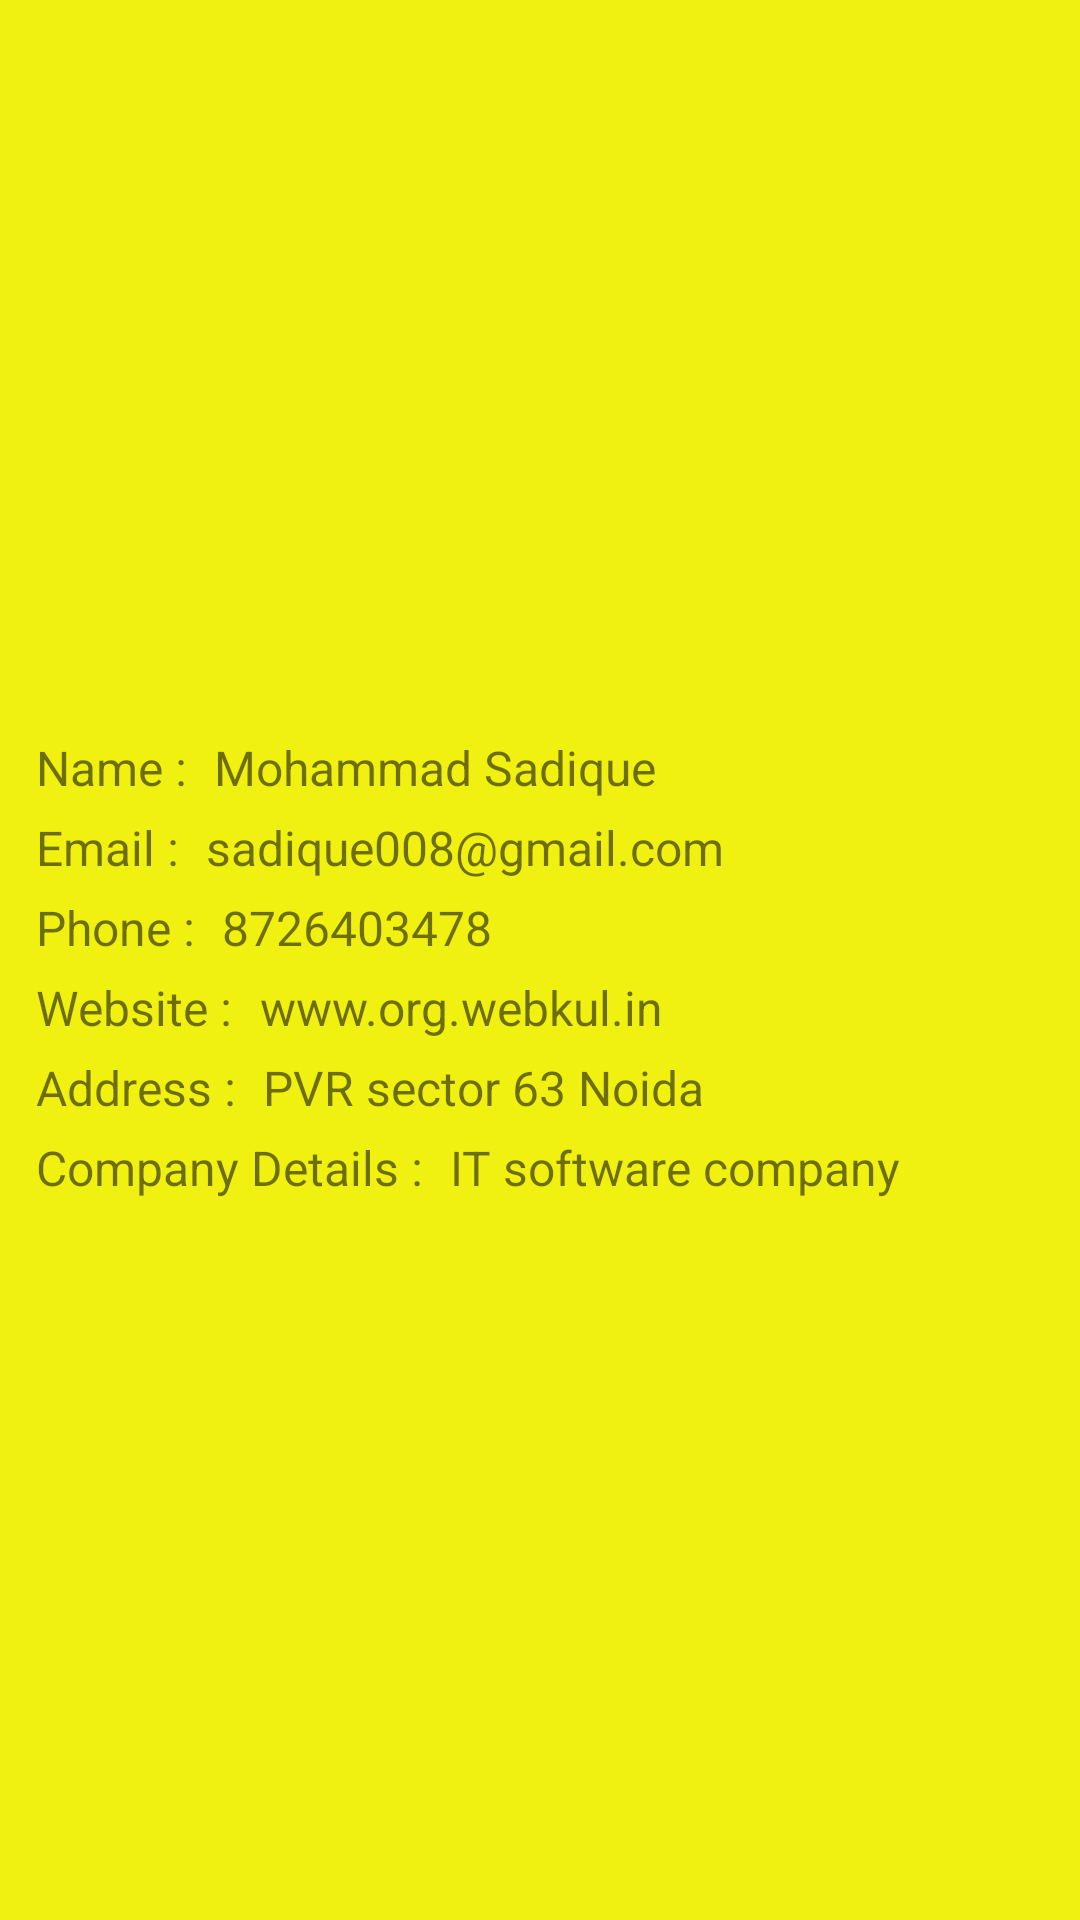

Produce the Android XML layout that renders to this screen, including the resource entries it uses.
<!-- AndroidManifest.xml: application theme Theme.AssignmentPractice -->
<!-- res/layout/fragment_user_info.xml -->
<?xml version="1.0" encoding="utf-8"?>
<FrameLayout xmlns:android="http://schemas.android.com/apk/res/android"
    xmlns:tools="http://schemas.android.com/tools"
    android:layout_width="match_parent"
    android:layout_height="match_parent"
    android:layout_gravity="center_horizontal"
    android:background="#f0f011"
    tools:context=".UserInfoFragment">

    

    <LinearLayout
        android:layout_width="match_parent"
        android:layout_height="wrap_content"
        android:orientation="vertical"
        android:layout_gravity="center_vertical"
        android:layout_marginLeft="12dp"
        >
        <LinearLayout
            android:layout_width="wrap_content"
            android:layout_height="wrap_content"
            android:orientation="horizontal"
            android:layout_marginTop="5dp"
            >
            <TextView
                android:layout_width="wrap_content"
                android:layout_height="wrap_content"
                android:text="Name : "
                android:textSize="16sp"
                />
            <TextView
                android:id="@+id/info_name_user"
                android:layout_width="wrap_content"
                android:layout_height="wrap_content"
                android:text="Mohammad Sadique"
                android:textSize="16sp"
                android:layout_marginLeft="5dp"
                />
        </LinearLayout>
        <LinearLayout
            android:layout_width="wrap_content"
            android:layout_height="wrap_content"
            android:orientation="horizontal"
            android:layout_marginTop="5dp"
            >
            <TextView
                android:layout_width="wrap_content"
                android:layout_height="wrap_content"
                android:text="Email : "
                android:textSize="16sp"
                />
            <TextView
                android:id="@+id/info_email_user"
                android:layout_width="wrap_content"
                android:layout_height="wrap_content"
                android:text="sadique008@gmail.com"
                android:textSize="16sp"
                android:layout_marginLeft="5dp"
                />
        </LinearLayout>
        <LinearLayout
            android:layout_width="wrap_content"
            android:layout_height="wrap_content"
            android:orientation="horizontal"
            android:layout_marginTop="5dp"
            >
            <TextView
                android:layout_width="wrap_content"
                android:layout_height="wrap_content"
                android:text="Phone : "
                android:textSize="16sp"
                />
            <TextView
                android:id="@+id/info_phone_user"
                android:layout_width="wrap_content"
                android:layout_height="wrap_content"
                android:text="8726403478"
                android:textSize="16sp"
                android:layout_marginLeft="5dp"
                />
        </LinearLayout>
        <LinearLayout
            android:layout_width="wrap_content"
            android:layout_height="wrap_content"
            android:orientation="horizontal"
            android:layout_marginTop="5dp"
            >
            <TextView
                android:layout_width="wrap_content"
                android:layout_height="wrap_content"
                android:text="Website : "
                android:textSize="16sp"
                />
            <TextView
                android:id="@+id/info_website_cmpy"
                android:layout_width="wrap_content"
                android:layout_height="wrap_content"
                android:text="www.org.webkul.in"
                android:textSize="16sp"
                android:layout_marginLeft="5dp"
                />
        </LinearLayout>
        <LinearLayout
            android:layout_width="wrap_content"
            android:layout_height="wrap_content"
            android:orientation="horizontal"
            android:layout_marginTop="5dp"
            >
            <TextView
                android:layout_width="wrap_content"
                android:layout_height="wrap_content"
                android:text="Address : "
                android:textSize="16sp"
                />
            <TextView
                android:id="@+id/info_address_cmpy"
                android:layout_width="wrap_content"
                android:layout_height="wrap_content"
                android:text="PVR sector 63 Noida"
                android:textSize="16sp"
                android:layout_marginLeft="5dp"
                />
        </LinearLayout>
        <LinearLayout
            android:layout_width="wrap_content"
            android:layout_height="wrap_content"
            android:orientation="horizontal"
            android:layout_marginTop="5dp"
            >
            <TextView
                android:layout_width="wrap_content"
                android:layout_height="wrap_content"
                android:text="Company Details : "
                android:textSize="16sp"
                />
            <TextView
                android:id="@+id/info_company_details"
                android:layout_width="wrap_content"
                android:layout_height="wrap_content"
                android:text="IT software company"
                android:textSize="16sp"
                android:layout_marginLeft="5dp"
                />
        </LinearLayout>
    </LinearLayout>


</FrameLayout>
<!-- resources referenced by this layout -->
<resources>
  <style name="Theme.AssignmentPractice" parent="Theme.AppCompat.Light">
          
          <item name="colorPrimary">#fff</item>
          <item name="colorPrimaryVariant">@color/purple_700</item>
          <item name="colorOnPrimary">@color/white</item>
          
          <item name="colorSecondary">@color/teal_200</item>
          <item name="colorSecondaryVariant">@color/teal_700</item>
          <item name="colorOnSecondary">@color/black</item>
          
          <item name="android:statusBarColor">?attr/colorPrimaryVariant</item>
          
      </style>
  <!-- not gathered from this repository: default colours our renderer supplied (Android Studio template values) -->
  <color name="purple_700">#FF3700B3</color>
  <color name="teal_200">#FF03DAC5</color>
  <color name="teal_700">#FF018786</color>
  <color name="black">#FF000000</color>
  <color name="white">#FFFFFFFF</color>
</resources>
